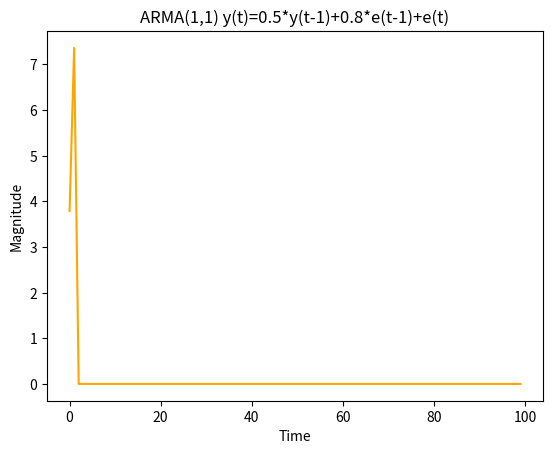

Write the Python code that produced this figure.
import numpy as np
import pandas as pd
# from numpy import linalg as LA
import matplotlib.pyplot as plt
from scipy import signal
#

# Multivariate Modeling
# Homework # 8 ARMA Model- Theoretical mean-variance-autocorrelation DATS 6450
# Perform the following tasks:
# 1- Let consider an ARMA(1,1) process as
# 𝑦(𝑡) − 0.5𝑦(𝑡 − 1) = 𝑒(𝑡) + 0.8𝑒(𝑡 − 1)
# Where 𝑒(𝑡) as a WN (2,1).

T2=100
np.random.seed(3)
Me=2
e2=1*np.random.randn(T2)+Me

def processarma11(e):
    y=np.zeros(len(e))

    for i in range(len(e)):
        if i==0:
            y[i]=e[i]
        elif i==1:
            y[i]=(0.5*y[i-1]+e[i]+0.8*e[i-1])
    return(y)

y=processarma11(e2)


plt.figure()
plt.plot(y,color='orange')
plt.xlabel('Time')
plt.ylabel('Magnitude')
plt.title('ARMA(1,1) y(t)=0.5*y(t-1)+0.8*e(t-1)+e(t)')
plt.show()

#a. Calculate theoretical mean of above process. No need to use python.
# Show all your work in the report.
mean=np.mean(y)
print('The mean is',mean)
#b. Calculate the theoretical variance of above process. No need to use python.
# Show all your work in your report.
var=np.var(y)
print('The mean is',var)
#c. Calculate the first 3 theoretical ACF of y(t). No need to use python.
# Show all your work in the report.
def autocorrelation(y):
    '''It returns the autocorrelation'''
    t = len(y)
    k = range(0, t)
    meany = np.mean(y)
    tk = []
    for h in k:
        numerator = 0
        denominator = 0
        for ti in range(h, t):
            numerator += ((y[ti] - meany) * (y[ti - h] - meany))
        denominator = np.sum((y - meany) ** 2)
        tk.append(numerator / denominator)
    return tk

y_testvector=np.array([[1]])
for h in y:
       #print(i)
    y_testvector=np.append(y_testvector,[[h]],axis=0)
y_testvector=np.delete(y_testvector,0,axis=0)
    #y_testvector

res=y_testvector-y
    #res

print( " The ACF values of the residuals for this estimate are: ", autocorrelation(res)[:3])


#d. You may want to verify above results by writing a Python code but
# it is NOT required to include your code or send your code for submission.